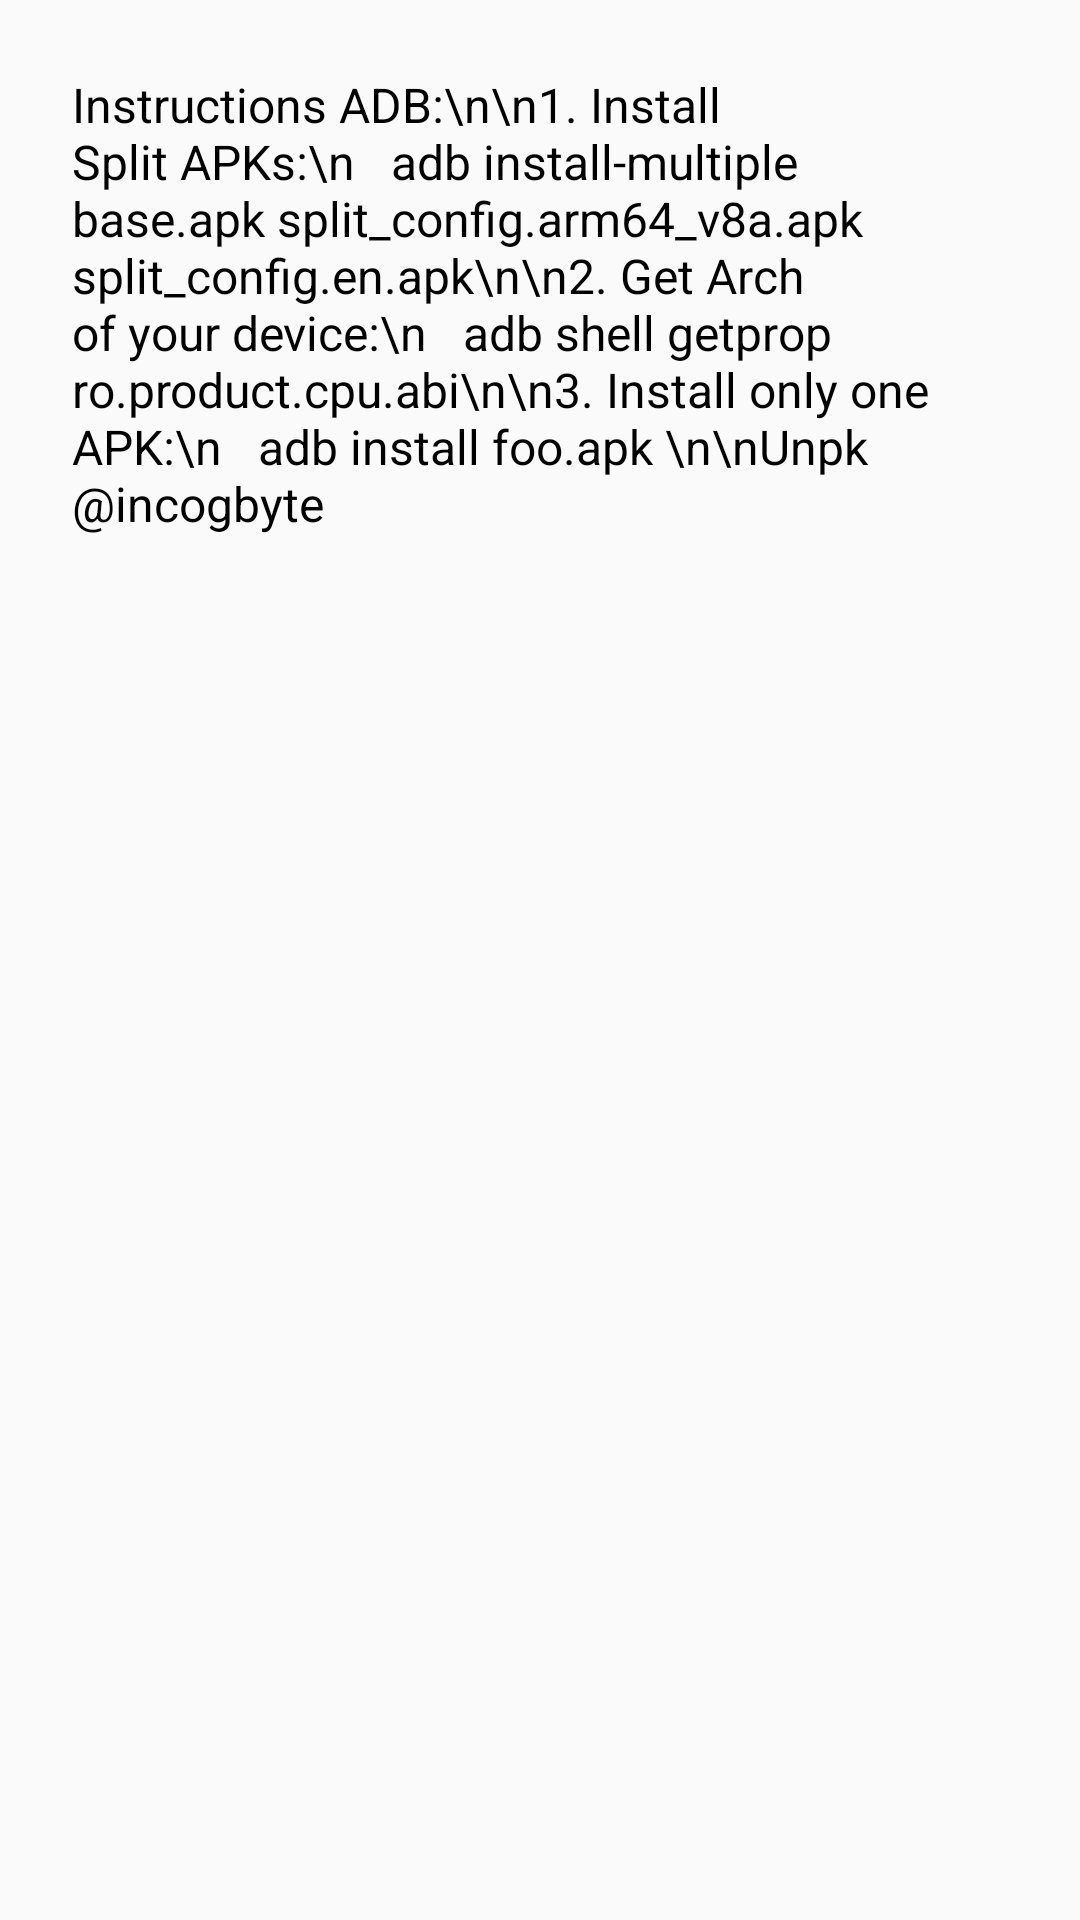

This screen was rendered from an Android layout file. Write that file and the resources it references.
<!-- AndroidManifest.xml: application theme Theme.AppCompat.DayNight -->
<!-- res/layout/activity_commands.xml -->
<?xml version="1.0" encoding="utf-8"?>
<ScrollView xmlns:android="http://schemas.android.com/apk/res/android"
    android:layout_width="match_parent"
    android:layout_height="match_parent"
    android:padding="16dp">

    <LinearLayout
        android:layout_width="match_parent"
        android:layout_height="wrap_content"
        android:orientation="vertical">

        <TextView
            android:id="@+id/instructions_text"
            android:layout_width="match_parent"
            android:layout_height="wrap_content"
            android:textSize="16sp"
            android:textColor="@android:color/black"
            android:padding="8dp"
            android:textIsSelectable="true"
            android:text="Instructions ADB:\n\n1. Install Split APKs:\n   adb install-multiple base.apk split_config.arm64_v8a.apk split_config.en.apk\n\n2. Get Arch of your device:\n   adb shell getprop ro.product.cpu.abi\n\n3. Install only one APK:\n   adb install foo.apk \n\nUnpk @incogbyte" />
    </LinearLayout>
</ScrollView>
<!-- resources referenced by this layout -->
<resources>

</resources>
